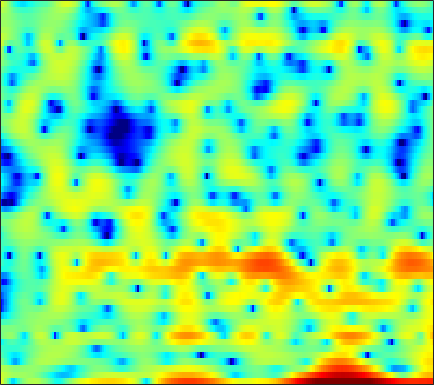

The data file committed next to this chart (first rows):
5.1279, 3.6567, 1.3365, -1.5814, -4.3271, -8.1296, -8.3832, -6.2463, -3.4432, -1.3699, 0.14251, 0.92295, 1.7244, 2.2388, 2.4264, 2.5465, 2.4584, 2.266, 1.8453, 1.2175, 0.42174, -0.28504, -1.4286, -2.7076
4.041, 3.532, 2.897, 2.354, 2.03, 1.725, 1.54, 1.482, 1.462, 1.477, 1.477, 1.453, 1.369, 1.204, 1.016, 0.6678, 0.2006, -0.2422, -0.9538, -1.798, -2.773, -3.6, -4.782, -6.024
2.723, 2.35, 1.867, 1.429, 1.135, 0.817, 0.592, 0.4964, 0.4495, 0.4949, 0.5822, 0.6734, 0.7944, 0.8854, 0.9351, 0.9368, 0.8607, 0.7398, 0.5117, 0.1906, -0.2331, -0.6008, -1.168, -1.817
-0.4967, -1.397, -2.879, -4.695, -6.304, -8.804, -10.94, -11.16, -9.331, -6.861, -4.712, -3.369, -1.898, -0.7342, -0.01957, 0.7555, 1.357, 1.706, 2.065, 2.303, 2.429, 2.463, 2.435, 2.34
-2.541, -3.209, -4.211, -5.32, -6.163, -7.165, -7.752, -7.755, -7.124, -6.053, -4.809, -3.874, -2.696, -1.676, -0.9867, -0.1799, 0.5033, 0.9396, 1.431, 1.834, 2.142, 2.32, 2.489, 2.587
-3.563, -3.736, -3.933, -4.063, -4.142, -4.215, -4.191, -4.116, -3.917, -3.603, -3.172, -2.809, -2.207, -1.56, -1.073, -0.4344, 0.1653, 0.5619, 1.02, 1.411, 1.701, 1.878, 2.053, 2.174
-6.894, -5.397, -3.924, -3.014, -2.662, -2.539, -2.768, -3.133, -3.821, -4.531, -4.929, -4.771, -3.91, -2.578, -1.51, -0.2172, 0.8414, 1.449, 1.998, 2.279, 2.315, 2.214, 1.943, 1.629
-0.8181, -0.15, 0.5543, 0.9988, 1.098, 0.8998, 0.2515, -0.579, -2.233, -4.67, -7.531, -8.24, -5.704, -2.464, -0.5134, 1.383, 2.654, 3.247, 3.616, 3.505, 2.847, 1.946, 0.04605, -3.128
-0.05607, -0.08362, -0.06727, -0.04294, -0.04842, -0.0992, -0.1998, -0.3179, -0.4868, -0.6016, -0.6305, -0.5165, -0.202, 0.2488, 0.6389, 1.132, 1.518, 1.692, 1.747, 1.584, 1.176, 0.7317, -0.04029, -0.8827
-3.158, -3.09, -2.874, -2.555, -2.275, -1.897, -1.538, -1.259, -0.9269, -0.5998, -0.2841, -0.04113, 0.2529, 0.5349, 0.7362, 0.9762, 1.181, 1.288, 1.377, 1.393, 1.338, 1.258, 1.117, 0.9514
-9.731, -8.924, -7.616, -6.293, -5.378, -4.242, -3.253, -2.61, -1.841, -1.216, -0.7152, -0.3947, -0.03898, 0.2494, 0.419, 0.599, 0.7695, 0.894, 1.066, 1.243, 1.434, 1.572, 1.737, 1.862
-19, -15.44, -12.03, -9.339, -7.682, -5.831, -4.286, -3.319, -2.306, -1.52, -0.9545, -0.6719, -0.5039, -0.4906, -0.5562, -0.7165, -0.8679, -0.9076, -0.7579, -0.3479, 0.2635, 0.8014, 1.541, 2.205
-18.95, -16.45, -12.97, -9.916, -8.01, -5.888, -4.127, -3.074, -1.957, -1.174, -0.7254, -0.6214, -0.7889, -1.381, -2.149, -3.713, -6.072, -8.307, -10.26, -7.727, -4.061, -1.861, 0.4377, 2.15
-15.61, -14.11, -11.8, -9.675, -8.152, -6.333, -4.825, -3.843, -2.815, -2.049, -1.56, -1.393, -1.444, -1.873, -2.433, -3.493, -4.832, -5.809, -6.283, -5.155, -3.069, -1.452, 0.4594, 2.023
-11.99, -11.92, -11.26, -10.13, -9.204, -7.792, -6.352, -5.443, -4.332, -3.43, -2.775, -2.459, -2.189, -2.1, -2.13, -2.213, -2.252, -2.205, -1.943, -1.446, -0.7116, -0.04512, 0.9311, 1.898
-17.17, -19.41, -18.5, -14.6, -12.01, -9.301, -7.183, -5.87, -4.516, -3.562, -2.876, -2.532, -2.291, -2.213, -2.255, -2.416, -2.594, -2.666, -2.603, -2.233, -1.568, -0.8865, 0.1795, 1.311
-11.99, -12.82, -12.3, -10.38, -8.742, -6.764, -5.111, -4.074, -3.021, -2.267, -1.812, -1.65, -1.742, -2.169, -2.683, -3.689, -5.085, -6.401, -8.234, -8.977, -7.272, -5.19, -2.47, -0.1121
-5.058, -5.156, -5.121, -4.775, -4.341, -3.614, -2.897, -2.327, -1.711, -1.252, -1.081, -1.13, -1.465, -2.165, -2.938, -4.311, -6.153, -7.898, -10.53, -12, -9.527, -6.689, -3.312, -0.5849
-3.431, -4.112, -4.975, -5.437, -5.4, -4.754, -3.625, -2.815, -1.871, -1.222, -0.9222, -0.996, -1.398, -2.182, -3.059, -4.478, -6.015, -6.939, -7.397, -6.62, -4.954, -3.401, -1.306, 0.661
-3.809, -5.837, -9.896, -18.86, -24.75, -11.55, -6.64, -4.347, -2.292, -1.063, -0.4664, -0.3743, -0.7609, -1.7, -2.852, -5.209, -9.063, -14.11, -22.8, -11.07, -5.698, -3.069, -0.46, 1.507
-3.077, -3.872, -4.873, -5.511, -5.462, -4.714, -3.451, -2.485, -1.38, -0.5862, -0.1279, 0.0194, -0.08373, -0.5018, -0.9866, -1.789, -2.599, -3.059, -3.187, -2.649, -1.671, -0.8144, 0.3129, 1.319
-3.408, -3.162, -2.796, -2.364, -1.993, -1.44, -0.8613, -0.4424, 0.07533, 0.498, 0.7928, 0.9151, 0.9586, 0.8575, 0.7262, 0.496, 0.2557, 0.09707, -0.01878, -0.04114, 0.02676, 0.1172, 0.2699, 0.4049
-4.662, -3.45, -2.193, -1.216, -0.6103, 0.08887, 0.6735, 1.05, 1.475, 1.804, 2.026, 2.118, 2.143, 2.064, 1.942, 1.709, 1.409, 1.166, 0.8022, 0.4256, 0.0404, -0.2636, -0.7083, -1.21
-2.842, -1.961, -0.9664, -0.148, 0.3846, 1.01, 1.562, 1.924, 2.321, 2.619, 2.806, 2.874, 2.849, 2.698, 2.487, 2.086, 1.554, 1.077, 0.3481, -0.4349, -1.236, -1.825, -2.608, -3.439
-0.4062, -0.3182, -0.08146, 0.2619, 0.5767, 1.035, 1.517, 1.882, 2.334, 2.716, 2.998, 3.124, 3.145, 2.971, 2.699, 2.106, 1.225, 0.3507, -1.084, -2.809, -4.566, -5.596, -6.139, -5.912
-1.267, -1.78, -2.12, -2.066, -1.812, -1.245, -0.5169, 0.08011, 0.9037, 1.675, 2.331, 2.717, 3.042, 3.113, 2.976, 2.496, 1.594, 0.5838, -1.381, -4.431, -9.603, -17.1, -14.68, -7.558
-9.59, -11.37, -12.27, -11.71, -10.88, -9.444, -7.761, -6.412, -4.611, -2.94, -1.503, -0.6016, 0.3482, 1.009, 1.302, 1.438, 1.282, 0.9782, 0.3463, -0.439, -1.156, -1.431, -1.216, -0.4183
-19.04, -24.83, -25.28, -23.62, -24.15, -25.25, -20.7, -16.55, -12.29, -9.092, -6.674, -5.213, -3.616, -2.375, -1.629, -0.8515, -0.2699, 0.05782, 0.4035, 0.7008, 1.001, 1.265, 1.688, 2.192
-12.09, -14.01, -16.32, -18.45, -19.82, -20.46, -18.84, -16.75, -13.89, -11.36, -9.201, -7.803, -6.173, -4.774, -3.852, -2.756, -1.787, -1.109, -0.2557, 0.5408, 1.298, 1.833, 2.502, 3.108
-7.739, -9.09, -10.79, -12.23, -13.11, -13.95, -14.15, -13.88, -13.04, -11.84, -10.39, -9.287, -7.94, -6.706, -5.871, -4.814, -3.732, -2.87, -1.647, -0.3641, 0.8923, 1.775, 2.82, 3.679
-5.747, -6.958, -8.668, -10.48, -11.95, -14.11, -16.36, -17.64, -17.48, -15.31, -12.92, -11.4, -9.945, -9.146, -8.9, -8.881, -8.629, -7.751, -5.515, -2.851, -0.4114, 1.149, 2.844, 4.117
-6.628, -7.669, -9.144, -10.84, -12.35, -14.8, -18.17, -21.01, -20.85, -16.74, -13.35, -11.67, -10.31, -9.98, -10.52, -12.79, -18.2, -18.8, -10.27, -4.879, -1.273, 0.7293, 2.754, 4.192
-10.55, -11.2, -11.98, -12.61, -12.93, -13.12, -13.05, -12.75, -12, -10.85, -9.552, -8.629, -7.596, -6.823, -6.41, -5.945, -5.307, -4.515, -3.009, -1.215, 0.5514, 1.741, 3.062, 4.063
-16.59, -17.49, -18.82, -19.07, -18.01, -15.76, -13.46, -11.88, -10.01, -8.357, -6.907, -5.919, -4.754, -3.727, -3.026, -2.146, -1.274, -0.6044, 0.3101, 1.233, 2.118, 2.718, 3.399, 3.908
-19.01, -20.46, -23.94, -26.14, -22.15, -16.69, -12.88, -10.67, -8.287, -6.365, -4.771, -3.747, -2.564, -1.563, -0.9005, -0.1129, 0.5934, 1.078, 1.678, 2.224, 2.701, 3.007, 3.33, 3.533
-14.91, -14.46, -13.78, -12.72, -11.63, -9.888, -8.002, -6.633, -4.965, -3.519, -2.298, -1.513, -0.6266, 0.09248, 0.5374, 1.025, 1.415, 1.66, 1.942, 2.183, 2.393, 2.531, 2.674, 2.752
-10.93, -9.635, -8.115, -6.74, -5.743, -4.455, -3.218, -2.355, -1.3, -0.4003, 0.3396, 0.7723, 1.192, 1.445, 1.527, 1.517, 1.397, 1.267, 1.083, 0.9467, 0.9145, 0.9631, 1.105, 1.289
-6.267, -4.995, -3.524, -2.247, -1.387, -0.3567, 0.5429, 1.126, 1.771, 2.26, 2.57, 2.668, 2.606, 2.306, 1.916, 1.169, 0.1804, -0.6914, -1.907, -2.906, -3.323, -3.16, -2.485, -1.624
-2.096, -1.351, -0.3902, 0.5095, 1.128, 1.871, 2.511, 2.916, 3.325, 3.566, 3.594, 3.467, 3.06, 2.332, 1.543, 0.0953, -1.932, -3.987, -7.844, -14.26, -19.95, -13.78, -8.805, -5.996
-0.3072, 0.08836, 0.6221, 1.169, 1.591, 2.162, 2.699, 3.06, 3.45, 3.674, 3.684, 3.529, 3.073, 2.299, 1.488, 0.0651, -1.782, -3.44, -5.928, -8.286, -9.599, -9.581, -8.741, -7.739
-0.08171, -0.1114, -0.1202, 0.04081, 0.3477, 0.993, 1.8, 2.415, 3.142, 3.677, 3.97, 3.999, 3.758, 3.21, 2.586, 1.473, 0.08125, -1.118, -2.844, -4.618, -6.298, -7.413, -8.672, -9.618
-0.8557, -2.039, -4.007, -5.582, -5.359, -3.214, -0.6627, 0.9587, 2.635, 3.825, 4.581, 4.89, 4.979, 4.696, 4.246, 3.335, 2.06, 0.8512, -1.133, -3.57, -6.512, -9.041, -12.64, -15.5
-1.14, -2.917, -6.267, -10.26, -10.1, -5.804, -2.204, -0.2064, 1.808, 3.256, 4.236, 4.715, 5.04, 4.999, 4.737, 4.067, 2.995, 1.902, 0.002874, -2.53, -5.939, -9.353, -15.73, -20.92
-0.5064, -1.332, -2.33, -2.954, -3.02, -2.553, -1.612, -0.7551, 0.4188, 1.505, 2.423, 2.955, 3.434, 3.653, 3.634, 3.35, 2.773, 2.145, 1.056, -0.3184, -1.892, -3.107, -4.571, -5.534
-1.233, -2.057, -3.184, -4.183, -4.707, -4.896, -4.42, -3.698, -2.495, -1.262, -0.1403, 0.5734, 1.333, 1.871, 2.125, 2.282, 2.249, 2.11, 1.789, 1.365, 0.8786, 0.5109, 0.09131, -0.203
-2.641, -3.955, -6.23, -9.332, -12.31, -15.5, -12.94, -9.966, -6.841, -4.575, -2.905, -1.919, -0.8775, -0.09594, 0.3673, 0.8589, 1.228, 1.44, 1.651, 1.8, 1.897, 1.95, 2.011, 2.071
-2.599, -3.85, -5.931, -8.513, -10.63, -12.44, -11.42, -9.668, -7.504, -5.798, -4.508, -3.756, -2.96, -2.306, -1.849, -1.248, -0.6286, -0.1491, 0.4973, 1.107, 1.666, 2.042, 2.464, 2.805
-0.9455, -1.782, -2.961, -4.082, -4.795, -5.436, -5.688, -5.669, -5.474, -5.262, -5.158, -5.186, -5.322, -5.419, -5.349, -4.877, -3.904, -2.954, -1.599, -0.3153, 0.8076, 1.522, 2.306, 2.907
0.6932, -0.1234, -1.212, -2.173, -2.769, -3.343, -3.767, -4.032, -4.366, -4.846, -5.638, -6.534, -8.268, -11.02, -13.79, -14.81, -10.32, -7.126, -3.899, -1.529, 0.2261, 1.231, 2.245, 2.953
1.574, 0.1522, -1.769, -3.344, -4.008, -4.166, -3.859, -3.66, -3.624, -3.925, -4.621, -5.414, -6.851, -8.688, -9.982, -10.05, -7.549, -5.211, -2.485, -0.3447, 1.235, 2.081, 2.828, 3.209
2.612, 0.08254, -4.954, -15.38, -17.54, -7.898, -4.389, -3.082, -2.374, -2.393, -2.835, -3.285, -3.841, -3.953, -3.623, -2.68, -1.301, -0.1482, 1.345, 2.605, 3.486, 3.864, 3.937, 3.478
4.404, 2.925, 0.803, -1.002, -1.701, -1.667, -1.278, -1.208, -1.58, -2.638, -4.506, -6.498, -9.397, -9.405, -7.016, -3.641, -0.9909, 0.5727, 2.186, 3.296, 3.914, 4.048, 3.724, 2.714
3.774, 3.243, 2.48, 1.724, 1.208, 0.5598, -0.1104, -0.7133, -1.744, -3.211, -5.274, -7.261, -10.03, -10.03, -7.821, -4.686, -2.205, -0.775, 0.6765, 1.659, 2.233, 2.392, 2.258, 1.74
2.211, 2.128, 1.863, 1.482, 1.144, 0.6086, -0.0009704, -0.4946, -1.241, -2.024, -2.794, -3.285, -3.658, -3.583, -3.213, -2.424, -1.494, -0.8125, -0.01182, 0.6223, 1.06, 1.253, 1.336, 1.239
1.225, 1.301, 1.225, 0.9938, 0.7354, 0.3278, -0.1366, -0.5005, -0.9817, -1.418, -1.775, -1.963, -2.059, -1.986, -1.826, -1.491, -1.065, -0.7133, -0.257, 0.1631, 0.506, 0.7118, 0.9047, 1.001
1.349, 1.337, 1.157, 0.8102, 0.4681, -0.03786, -0.577, -0.9774, -1.437, -1.82, -2.073, -2.169, -2.189, -2.07, -1.905, -1.619, -1.277, -1, -0.614, -0.2373, 0.123, 0.3746, 0.6755, 0.9313
2.531, 2.244, 1.657, 0.884, 0.2253, -0.7326, -1.666, -2.309, -3.04, -3.548, -3.802, -3.831, -3.69, -3.377, -3.067, -2.61, -2.144, -1.815, -1.386, -0.9772, -0.5546, -0.2281, 0.2361, 0.7284
4.463, 3.75, 2.489, 0.91, -0.4473, -2.431, -4.373, -5.662, -7.067, -7.926, -8.248, -8.063, -7.256, -6.197, -5.408, -4.472, -3.759, -3.361, -3.001, -2.72, -2.415, -2.08, -1.409, -0.4903
